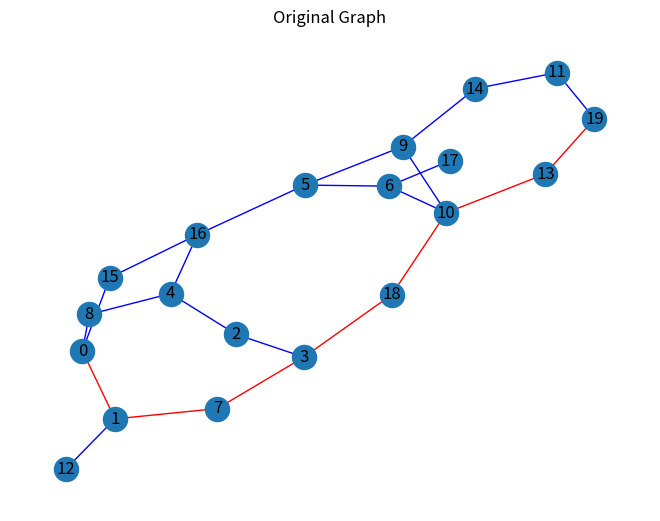

Source code (Python):
import numpy as np 
import matplotlib.pyplot as plt
import networkx as nx
import random


def Dijkstra(graph, root, dest):
    try:
        return nx.dijkstra_path(graph, root, dest)
    except nx.NodeNotFound:
        return None
    except nx.NetworkXNoPath:
        return None

# Adjacency matrix
nparr = np.array([[0, 1, 0, 0, 0, 0, 0, 0, 1, 0, 0, 0, 0, 0, 0, 1, 0, 0, 0, 0], # 0
                  [1, 0, 0, 0, 0, 0, 0, 1, 0, 0, 0, 0, 1, 0, 0, 0, 0, 0, 0, 0], # 1
                  [0, 0, 0, 1, 1, 0, 0, 0, 0, 0, 0, 0, 0, 0, 0, 0, 0, 0, 0, 0], # 2
                  [0, 0, 1, 0, 0, 0, 0, 1, 0, 0, 0, 0, 0, 0, 0, 0, 0, 0, 1, 0], # 3
                  [0, 0, 1, 0, 0, 0, 0, 0, 1, 0, 0, 0, 0, 0, 0, 0, 1, 0, 0, 0], # 4
                  [0, 0, 0, 0, 0, 0, 1, 0, 0, 1, 0, 0, 0, 0, 0, 0, 1, 0, 0, 0], # 5
                  [0, 0, 0, 0, 0, 1, 0, 0, 0, 0, 1, 0, 0, 0, 0, 0, 0, 1, 0, 0], # 6
                  [0, 1, 0, 1, 0, 0, 0, 0, 0, 0, 0, 0, 0, 0, 0, 0, 0, 0, 0, 0], # 7
                  [1, 0, 0, 0, 1, 0, 0, 0, 0, 0, 0, 0, 0, 0, 0, 0, 0, 0, 0, 0], # 8
                  [0, 0, 0, 0, 0, 1, 0, 0, 0, 0, 1, 0, 0, 0, 1, 0, 0, 0, 0, 0], # 9
                  [0, 0, 0, 0, 0, 0, 1, 0, 0, 1, 0, 0, 0, 1, 0, 0, 0, 0, 1, 0], # 10
                  [0, 0, 0, 0, 0, 0, 0, 0, 0, 0, 0, 0, 0, 0, 1, 0, 0, 0, 0, 1], # 11
                  [0, 1, 0, 0, 0, 0, 0, 0, 0, 0, 0, 0, 0, 0, 0, 0, 0, 0, 0, 0], # 12
                  [0, 0, 0, 0, 0, 0, 0, 0, 0, 0, 1, 0, 0, 0, 0, 0, 0, 0, 0, 1], # 13
                  [0, 0, 0, 0, 0, 0, 0, 0, 0, 1, 0, 1, 0, 0, 0, 0, 0, 0, 0, 0], # 14
                  [1, 0, 0, 0, 0, 0, 0, 0, 0, 0, 0, 0, 0, 0, 0, 0, 1, 0, 0, 0], # 15
                  [0, 0, 0, 0, 1, 1, 0, 0, 0, 0, 0, 0, 0, 0, 0, 1, 0, 0, 0, 0], # 16
                  [0, 0, 0, 0, 0, 0, 1, 0, 0, 0, 0, 0, 0, 0, 0, 0, 0, 0, 0, 0], # 17
                  [0, 0, 0, 1, 0, 0, 0, 0, 0, 0, 1, 0, 0, 0, 0, 0, 0, 0, 0, 0], # 18
                  [0, 0, 0, 0, 0, 0, 0, 0, 0, 0, 0, 1, 0, 1, 0, 0, 0, 0, 0, 0]  # 19
                ])

# Convert adjacency matrix to graph
graph = nx.from_numpy_array(nparr)

# Create separate copies for failures
graph_5_down = graph.copy()
graph_7_down = graph.copy()

# Remove 5 nodes randomly
nodes_to_remove_5 = random.sample(range(20), 5)
for node in nodes_to_remove_5:
    graph_5_down.remove_node(node)

# Remove 7 nodes randomly
nodes_to_remove_7 = random.sample(range(20), 7)
for node in nodes_to_remove_7:
    graph_7_down.remove_node(node)

# Helper function to check shortest path and visualize
def visualize_path(graph, title):
    if 0 in graph.nodes and 19 in graph.nodes:
        shortestPathNodes = Dijkstra(graph, 0, 19)
        if shortestPathNodes:
            print(f"{title} Shortest path: {shortestPathNodes}")
            shortestPathEdges = tuple(zip(shortestPathNodes[:-1], shortestPathNodes[1:]))
            edge_colors = ['r' if edge in shortestPathEdges or (edge[1], edge[0]) in shortestPathEdges else 'b' for edge in graph.edges]
            nx.draw(graph, pos=nx.spring_layout(graph), with_labels=True, edge_color=edge_colors)
            plt.title(title)
            plt.show()
        else:
            print(f"{title}: No path exists between 0 and 19.")
    else:
        print(f"{title}: Node 0 or 19 not in graph.")

# Visualize the results
visualize_path(graph, "Original Graph")
visualize_path(graph_5_down, "Graph with 5 Nodes Removed")
visualize_path(graph_7_down, "Graph with 7 Nodes Removed")
